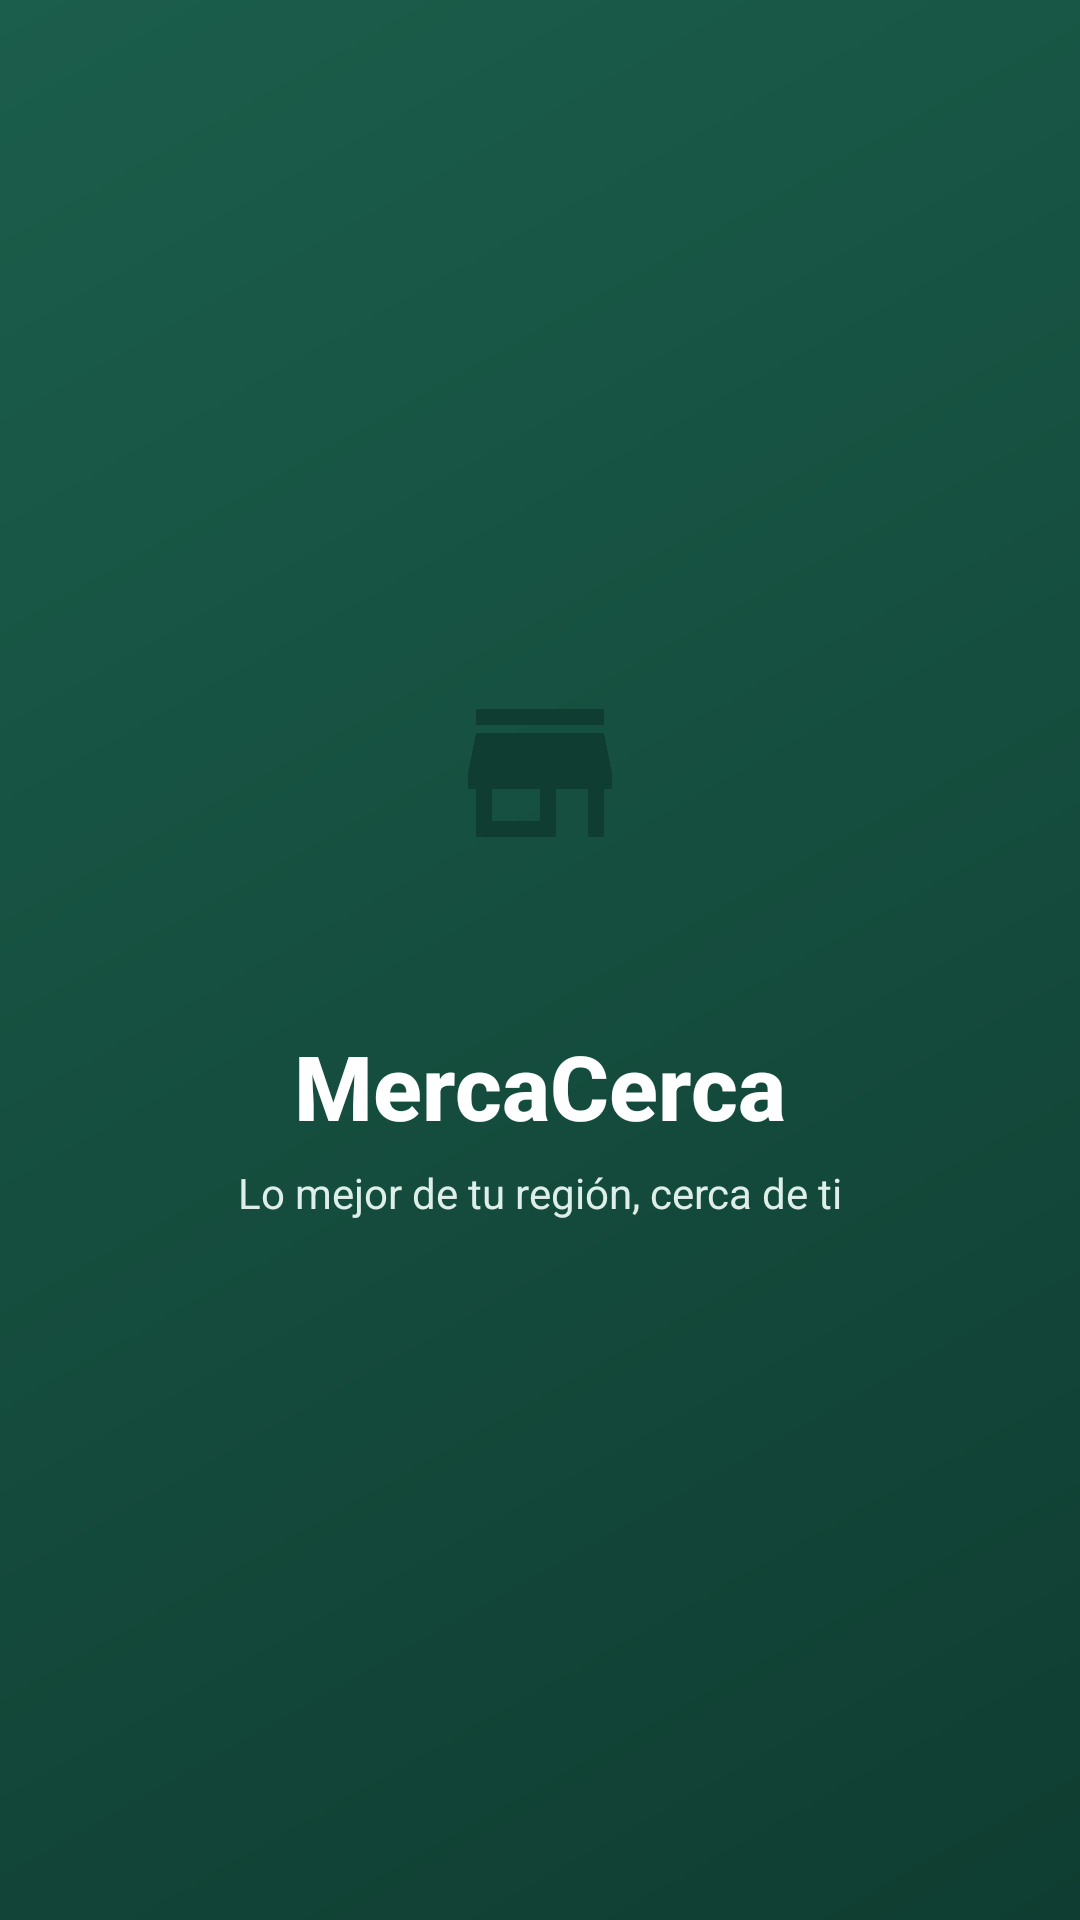

Layout XML and referenced resources for this Android screen:
<!-- AndroidManifest.xml: activity theme Theme.MercaCerca.Splash -->
<!-- res/layout/activity_splash.xml -->
<?xml version="1.0" encoding="utf-8"?>
<androidx.constraintlayout.widget.ConstraintLayout xmlns:android="http://schemas.android.com/apk/res/android" xmlns:app="http://schemas.android.com/apk/res-auto"
    android:layout_width="match_parent" android:layout_height="match_parent"
    android:background="@drawable/bg_splash">

    <FrameLayout
        android:id="@+id/logoBox"
        android:layout_width="120dp" android:layout_height="120dp"
        android:background="@drawable/bg_circle_accent"
        app:layout_constraintTop_toTopOf="parent" app:layout_constraintBottom_toBottomOf="parent"
        app:layout_constraintStart_toStartOf="parent" app:layout_constraintEnd_toEndOf="parent"
        app:layout_constraintVertical_bias="0.38">
        <ImageView
            android:layout_width="64dp" android:layout_height="64dp" android:layout_gravity="center"
            android:contentDescription="@string/desc_icono"
            app:srcCompat="@drawable/ic_store" app:tint="@color/primary_dark" />
    </FrameLayout>

    <TextView
        android:id="@+id/tvName" style="@style/TextAppearance.MC.Display"
        android:layout_width="wrap_content" android:layout_height="wrap_content"
        android:layout_marginTop="24dp" android:text="@string/app_name"
        app:layout_constraintTop_toBottomOf="@id/logoBox"
        app:layout_constraintStart_toStartOf="parent" app:layout_constraintEnd_toEndOf="parent" />

    <TextView
        android:id="@+id/tvTagline" style="@style/TextAppearance.MC.OnDark"
        android:layout_width="wrap_content" android:layout_height="wrap_content"
        android:layout_marginTop="6dp" android:text="@string/tagline"
        app:layout_constraintTop_toBottomOf="@id/tvName"
        app:layout_constraintStart_toStartOf="parent" app:layout_constraintEnd_toEndOf="parent" />

    <ProgressBar
        android:layout_width="36dp" android:layout_height="36dp"
        android:layout_marginBottom="64dp" android:indeterminate="true"
        android:indeterminateTint="@color/accent"
        app:layout_constraintBottom_toBottomOf="parent"
        app:layout_constraintStart_toStartOf="parent" app:layout_constraintEnd_toEndOf="parent" />
</androidx.constraintlayout.widget.ConstraintLayout>
<!-- resources referenced by this layout -->
<resources>
  <color name="accent">#F29F05</color>
  <color name="primary_dark">#0F3D31</color>
  <!-- drawable bg_splash (drawable) -->
  <?xml version="1.0" encoding="utf-8"?>
  <shape xmlns:android="http://schemas.android.com/apk/res/android" android:shape="rectangle">
      <gradient android:angle="135" android:startColor="@color/primary_dark" android:endColor="@color/primary" android:type="linear" />
  </shape>
  <!-- drawable ic_store (drawable) -->
  <?xml version="1.0" encoding="utf-8"?>
  <vector xmlns:android="http://schemas.android.com/apk/res/android"
      android:width="24dp" android:height="24dp" android:viewportWidth="24" android:viewportHeight="24">
      <path android:fillColor="#FF000000" android:pathData="M20,4H4v2h16V4zM21,14v-2l-1,-5H4l-1,5v2h1v6h10v-6h4v6h2v-6h1zM12,18H6v-4h6v4z" />
  </vector>
  <string name="app_name">MercaCerca</string>
  <string name="desc_icono">Icono</string>
  <string name="tagline">Lo mejor de tu región, cerca de ti</string>
  <style name="TextAppearance.MC.Display" parent="">
          <item name="android:textSize">30sp</item>
          <item name="android:textStyle">bold</item>
          <item name="android:textColor">@color/white</item>
          <item name="android:fontFamily">sans-serif-medium</item>
      </style>
  <style name="TextAppearance.MC.OnDark" parent="">
          <item name="android:textSize">14sp</item>
          <item name="android:textColor">@color/primary_light</item>
      </style>
  <style name="Theme.MercaCerca.Splash" parent="Theme.MercaCerca">
          <item name="android:windowBackground">@drawable/bg_splash</item>
      </style>
  <color name="primary">#1B5E4B</color>
  <color name="white">#FFFFFF</color>
  <color name="primary_light">#DDEFE8</color>
  <style name="Theme.MercaCerca" parent="Theme.MaterialComponents.Light.NoActionBar">
          <item name="colorPrimary">@color/primary</item>
          <item name="colorPrimaryVariant">@color/primary_dark</item>
          <item name="colorOnPrimary">@color/white</item>
          <item name="colorSecondary">@color/accent</item>
          <item name="colorSecondaryVariant">@color/accent_dark</item>
          <item name="colorOnSecondary">@color/text_primary</item>
          <item name="colorSurface">@color/surface</item>
          <item name="colorError">@color/error</item>
          <item name="android:colorBackground">@color/bg</item>
          <item name="android:statusBarColor">@color/primary_dark</item>
          <item name="android:textColorPrimary">@color/text_primary</item>
          <item name="android:textColorSecondary">@color/text_secondary</item>
          <item name="materialButtonStyle">@style/Widget.MC.Button</item>
          <item name="textInputStyle">@style/Widget.MC.Input</item>
      </style>
  <color name="accent_dark">#C97F00</color>
  <color name="text_primary">#1F2A24</color>
  <color name="surface">#FFFFFF</color>
  <color name="error">#C0392B</color>
  <color name="bg">#F7F3EC</color>
  <color name="text_secondary">#6B766F</color>
  <style name="Widget.MC.Button" parent="Widget.MaterialComponents.Button">
          <item name="android:minHeight">52dp</item>
          <item name="android:textAllCaps">false</item>
          <item name="android:textSize">16sp</item>
          <item name="android:fontFamily">sans-serif-medium</item>
          <item name="cornerRadius">@dimen/radius_button</item>
          <item name="backgroundTint">@color/primary</item>
      </style>
  <style name="Widget.MC.Input" parent="Widget.MaterialComponents.TextInputLayout.OutlinedBox">
          <item name="boxCornerRadiusTopStart">12dp</item>
          <item name="boxCornerRadiusTopEnd">12dp</item>
          <item name="boxCornerRadiusBottomStart">12dp</item>
          <item name="boxCornerRadiusBottomEnd">12dp</item>
          <item name="boxStrokeColor">@color/primary</item>
          <item name="hintTextColor">@color/primary</item>
      </style>
  <dimen name="radius_button">14dp</dimen>
</resources>
